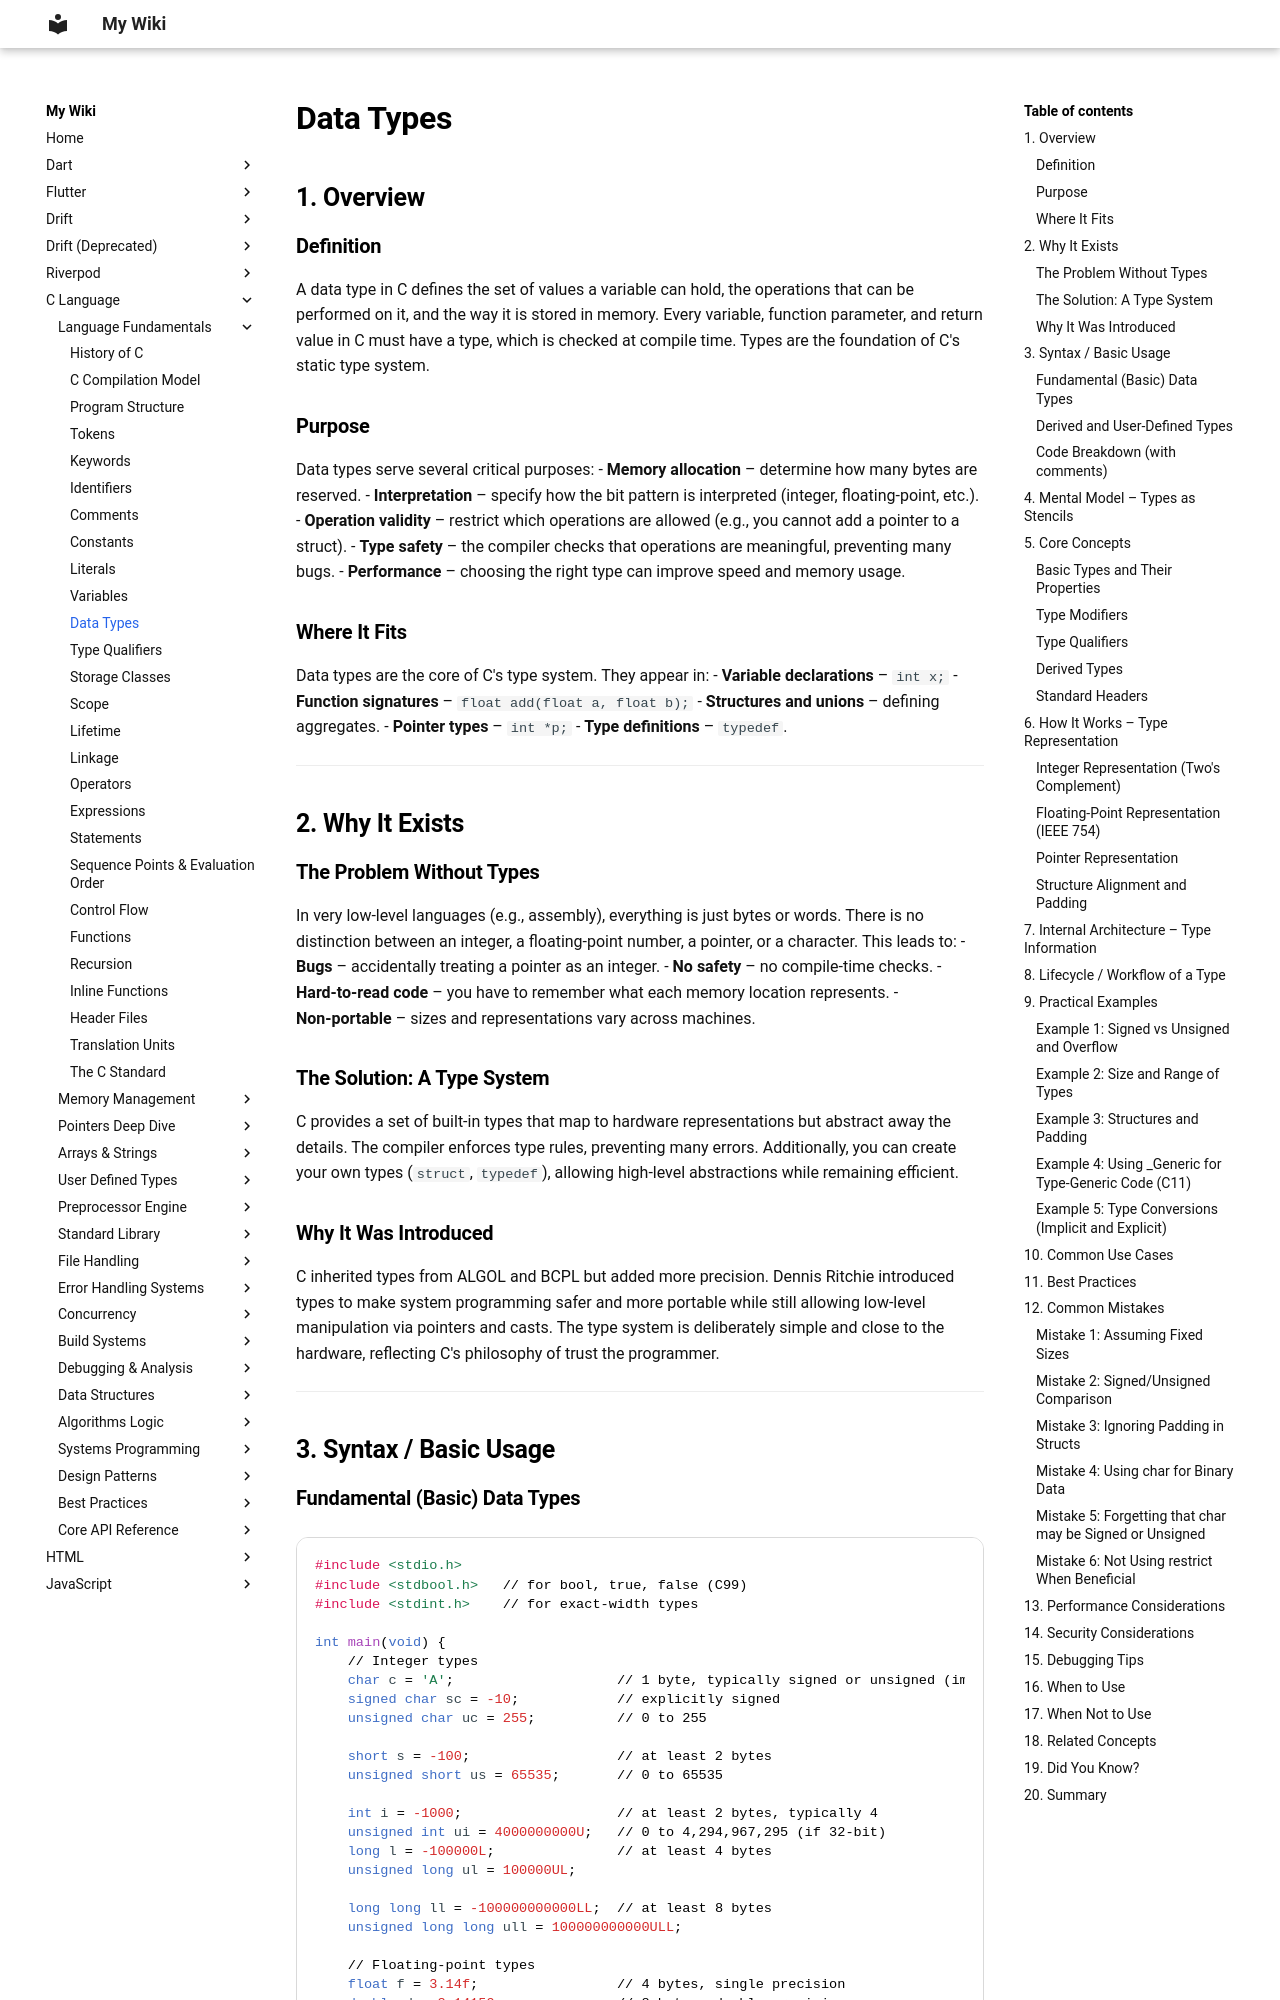

repository: aromalsibu/my-dev-wiki · page: c/01_language_fundamentals/11_data_types/index.html · generator: mkdocs

# Data Types

## 1. Overview

### Definition
A data type in C defines the set of values a variable can hold, the operations that can be performed on it, and the way it is stored in memory. Every variable, function parameter, and return value in C must have a type, which is checked at compile time. Types are the foundation of C's static type system.

### Purpose
Data types serve several critical purposes:
- **Memory allocation** – determine how many bytes are reserved.
- **Interpretation** – specify how the bit pattern is interpreted (integer, floating‑point, etc.).
- **Operation validity** – restrict which operations are allowed (e.g., you cannot add a pointer to a struct).
- **Type safety** – the compiler checks that operations are meaningful, preventing many bugs.
- **Performance** – choosing the right type can improve speed and memory usage.

### Where It Fits
Data types are the core of C's type system. They appear in:
- **Variable declarations** – `int x;`
- **Function signatures** – `float add(float a, float b);`
- **Structures and unions** – defining aggregates.
- **Pointer types** – `int *p;`
- **Type definitions** – `typedef`.

---

## 2. Why It Exists

### The Problem Without Types
In very low‑level languages (e.g., assembly), everything is just bytes or words. There is no distinction between an integer, a floating‑point number, a pointer, or a character. This leads to:
- **Bugs** – accidentally treating a pointer as an integer.
- **No safety** – no compile‑time checks.
- **Hard‑to‑read code** – you have to remember what each memory location represents.
- **Non‑portable** – sizes and representations vary across machines.

### The Solution: A Type System
C provides a set of built‑in types that map to hardware representations but abstract away the details. The compiler enforces type rules, preventing many errors. Additionally, you can create your own types (`struct`, `typedef`), allowing high‑level abstractions while remaining efficient.

### Why It Was Introduced
C inherited types from ALGOL and BCPL but added more precision. Dennis Ritchie introduced types to make system programming safer and more portable while still allowing low‑level manipulation via pointers and casts. The type system is deliberately simple and close to the hardware, reflecting C's philosophy of trust the programmer.

---

## 3. Syntax / Basic Usage
